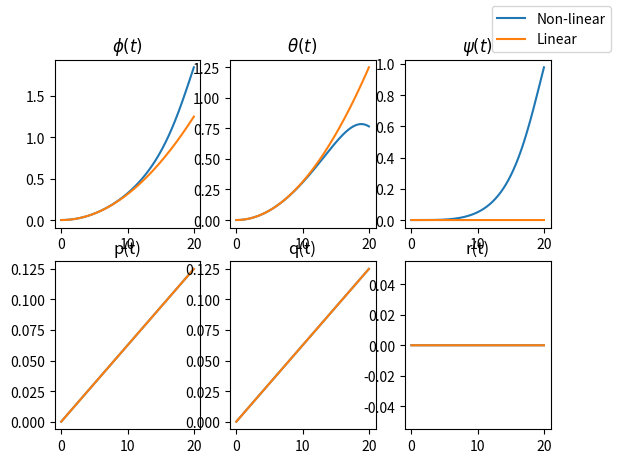
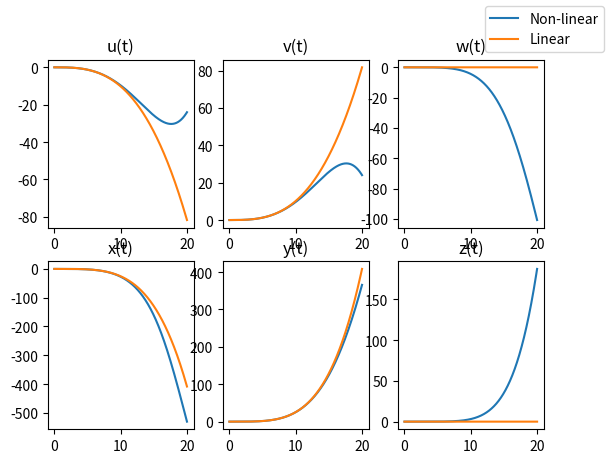
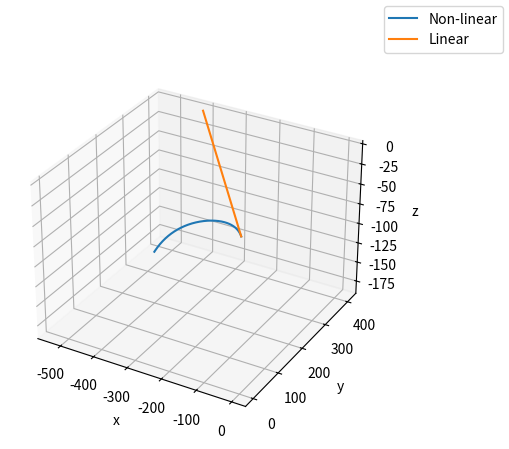

The script that saved these images, in order:
from scipy.integrate import odeint
from scipy import signal
#from scipy.optimize import fsolve
import numpy as np
import matplotlib.pyplot as plt
import sympy as sp

t = np.arange(0,20, 1e-3)
m = 10
g = 9.80665
I_x = 0.8
I_y = 0.8
I_z = 1

# x = [  phi (0)
#        theta (1)
#        psi (2)
#        p (3)
#        q (4)
#        r (5)
#        u (6)
#        v (7)
#        w (8)
#        x (9)
#        y (10)
#        z (11)
#      ]

#u = [
#    ft (0)
#    tx (1)
#    ty (2)
#    tz (3)
#]

# f_t está no eixo do corpo

def u_(t):
    return [m*g, 0.005, 0.005, 0]

u_eq = [m*g, 0, 0, 0]

def f(X,t):
    phi, theta, psi, p, q, r, u, v, w, x, y, z = X
    f_t, t_x, t_y, t_z = u_(0)
    dx_dt = [
       p + r*np.cos(phi)*np.tan(theta) + q*np.sin(phi)*np.tan(theta),
       q*np.cos(phi) - r*np.sin(phi),
       r*np.cos(phi)/np.cos(theta) + q*np.sin(phi)/np.cos(theta),
       (I_y - I_z)/I_x * r*q + t_x/I_x,
       (I_z - I_x)/I_y * p*r + t_y/I_y,
       (I_x - I_y)/I_z * p*q + t_z/I_z,
       r*v - q*w - g*np.sin(theta),
       p*w - r*u + g*np.sin(phi)*np.cos(theta),
       q*u - p*v + g*np.cos(theta)*np.cos(phi) - f_t/m,
       w*(np.sin(phi)*np.sin(psi) + np.cos(phi)*np.cos(psi)*np.sin(theta)) - v*(np.cos(psi)*np.sin(phi)*np.sin(theta)) + u*(np.cos(psi)*np.cos(theta)),
       v*(np.cos(phi)*np.cos(psi) + np.sin(phi)*np.sin(psi)*np.sin(theta)) - w*(np.cos(psi)*np.sin(phi) - np.cos(phi)*np.sin(psi)*np.sin(theta)) + u*(np.cos(theta)*np.sin(psi)),
       w*(np.cos(phi)*np.cos(theta)) - u*(np.sin(theta)) + v*(np.cos(theta)*np.sin(phi))
    ]
    return dx_dt

def f_solve(X):
    phi, theta, psi, p, q, r, u, v, w = X[0:9]
    f_t, t_x, t_y, t_z = u_(0)
    dx_dt = [
       p + r*np.cos(phi)*np.tan(theta) + q*np.sin(phi)*np.tan(theta),
       q*np.cos(phi) - r*np.sin(phi),
       r*np.cos(phi)/np.cos(theta) + q*np.sin(phi)/np.cos(theta),
       (I_y - I_z)/I_x * r*q + t_x/I_x,
       (I_z - I_x)/I_y * p*r + t_y/I_y,
       (I_x - I_y)/I_z * p*q + t_z/I_z,
       r*v - q*w - g*np.sin(theta),
       p*w - r*u + g*np.sin(phi)*np.cos(theta),
       q*u - p*v + g*np.cos(theta)*np.cos(phi) - f_t/m
    ]
    return dx_dt

def f_sym():
    X_symbols = sp.symbols('phi theta psi p q r u v w x y z')
    phi, theta, psi, p, q, r, u, v, w, x, y, z = X_symbols
    U_symbols = sp.symbols('f_t t_x t_y t_z')
    f_t, t_x, t_y, t_z = U_symbols
    
    dx_dt = [
       p + r*sp.cos(phi)*sp.tan(theta) + q*sp.sin(phi)*sp.tan(theta),
       q*sp.cos(phi) - r*sp.sin(phi),
       r*sp.cos(phi)/sp.cos(theta) + q*sp.sin(phi)/sp.cos(theta),
       (I_y - I_z)/I_x * r*q + t_x/I_x,
       (I_z - I_x)/I_y * p*r + t_y/I_y,
       (I_x - I_y)/I_z * p*q + t_z/I_z,
       r*v - q*w - g*sp.sin(theta),
       p*w - r*u + g*sp.sin(phi)*sp.cos(theta),
       q*u - p*v + g*sp.cos(theta)*sp.cos(phi) - f_t/m,
       w*(sp.sin(phi)*sp.sin(psi) + sp.cos(phi)*sp.cos(psi)*sp.sin(theta)) - v*(sp.cos(psi)*sp.sin(phi)*sp.sin(theta)) + u*(sp.cos(psi)*sp.cos(theta)),
       v*(sp.cos(phi)*sp.cos(psi) + sp.sin(phi)*sp.sin(psi)*sp.sin(theta)) - w*(sp.cos(psi)*sp.sin(phi) - sp.cos(phi)*sp.sin(psi)*sp.sin(theta)) + u*(sp.cos(theta)*sp.sin(psi)),
       w*(sp.cos(phi)*sp.cos(theta)) - u*(sp.sin(theta)) + v*(sp.cos(theta)*sp.sin(phi))
    ]
    return X_symbols, U_symbols, dx_dt

X = odeint(f, y0=[0,0,0,0,0,0,0,0,0,0,0,0], t=t)

# Find equilibrium points (for this case, it's trivial that eq point is for angles = 0)
#root = fsolve(f_solve, np.zeros(9))
#print('eq point:',root)

# Linearization: https://www.youtube.com/watch?v=9jO9q4jZrSI&pp=ygUWbGluZWFyaXplZCBzdGF0ZSBzcGFjZQ%3D%3D

def linearize():
    X_symbols, U_symbols, f = f_sym()
    # f is symbolic
    A = []
    for i in range(0,len(f)):
        row = []
        for j in range(0,len(X_symbols)):
            row.append(f[i].diff(X_symbols[j]))
        A.append(row)
    A = sp.Matrix(A)

    B = []
    for i in range(0,len(f)):
        row = []
        for j in range(0,len(U_symbols)):
            row.append(f[i].diff(U_symbols[j]))
        B.append(row)
    B = sp.Matrix(B)

    return A, B


def plot_states(X,t, X_lin = None):
    # Rotation
    fig, axs = plt.subplots(2, 3)
    axs[0,0].plot(t,X[:,0])
    if X_lin is not None: axs[0,0].plot(t,X_lin[:,0])
    axs[0,0].set_title('$\\phi(t)$')

    axs[0,1].plot(t,X[:,1])
    if X_lin is not None: axs[0,1].plot(t,X_lin[:,1])
    axs[0,1].set_title('$\\theta(t)$')

    axs[0,2].plot(t,X[:,2])
    if X_lin is not None: axs[0,2].plot(t,X_lin[:,2])
    axs[0,2].set_title('$\\psi(t)$')

    axs[1,0].plot(t,X[:,3])
    if X_lin is not None: axs[1,0].plot(t,X_lin[:,3])
    axs[1,0].set_title('p(t)')

    axs[1,1].plot(t,X[:,4])
    if X_lin is not None: axs[1,1].plot(t,X_lin[:,4])
    axs[1,1].set_title('q(t)')

    axs[1,2].plot(t,X[:,5])
    if X_lin is not None: axs[1,2].plot(t,X_lin[:,5])
    axs[1,2].set_title('r(t)')
    fig.legend(['Non-linear','Linear'])

    # Translation
    fig, axs = plt.subplots(2, 3)
    axs[0,0].plot(t,X[:,6])
    if X_lin is not None: axs[0,0].plot(t,X_lin[:,6])
    axs[0,0].set_title('u(t)')

    axs[0,1].plot(t,X[:,7])
    if X_lin is not None: axs[0,1].plot(t,X_lin[:,7])
    axs[0,1].set_title('v(t)')

    axs[0,2].plot(t,X[:,8])
    if X_lin is not None: axs[0,2].plot(t,X_lin[:,8])
    axs[0,2].set_title('w(t)')

    axs[1,0].plot(t,X[:,9])
    if X_lin is not None: axs[1,0].plot(t,X_lin[:,9])
    axs[1,0].set_title('x(t)')

    axs[1,1].plot(t,X[:,10])
    if X_lin is not None: axs[1,1].plot(t,X_lin[:,10])
    axs[1,1].set_title('y(t)')

    axs[1,2].plot(t,X[:,11])
    if X_lin is not None: axs[1,2].plot(t,X_lin[:,11])
    axs[1,2].set_title('z(t)')

    fig.legend(['Non-linear','Linear'])

    fig = plt.figure()
    axs = plt.axes(projection='3d')
    axs.plot3D(X[:,9], X[:,10], X[:,11]*(-1))
    if X_lin is not None: axs.plot3D(X_lin[:,9], X_lin[:,10], X_lin[:,11]*(-1))
    axs.set_xlabel('x')
    axs.set_ylabel('y')
    axs.set_zlabel('z')
    fig.legend(['Non-linear','Linear'])

    plt.show()

#plot_states(X,t)
A, B = linearize()

#print('A=',A)
#print('B=',B)

'phi theta psi p q r u v w'
A = A.subs([('phi', 0),
            ('theta', 0),
            ('psi', 0),
            ('p', 0),
            ('q', 0),
            ('r', 0),
            ('u', 0),
            ('v', 0),
            ('w', 0)])

#print('A post subs=',A)

B = B.subs([('f_t', u_eq[0]),
            ('t_x', u_eq[1]),
            ('t_y', u_eq[2]),
            ('t_z', u_eq[3])])


linear_sys = signal.StateSpace(A,B,np.eye(np.shape(A)[0]), np.zeros((np.shape(A)[0],np.shape(B)[1])))

#U_l = [u_(0)[0]*np.ones(len(t)),
#       u_(0)[1]*np.ones(len(t)),
#       u_(0)[2]*np.ones(len(t)),
#       u_(0)[3]*np.ones(len(t))]


U_l = [(u_(0)[0] - u_eq[0])*np.ones(len(t)),
       (u_(0)[1] - u_eq[1])*np.ones(len(t)),
       (u_(0)[2] - u_eq[2])*np.ones(len(t)),
       (u_(0)[3] - u_eq[3])*np.ones(len(t))]

U_l = np.transpose(U_l)

tout, yout, xout = signal.lsim(linear_sys, U_l, t, X0 = [0,0,0,0,0,0,0,0,0,0,0,0])

plot_states(X, t, xout)
#plot_states(X,t)
